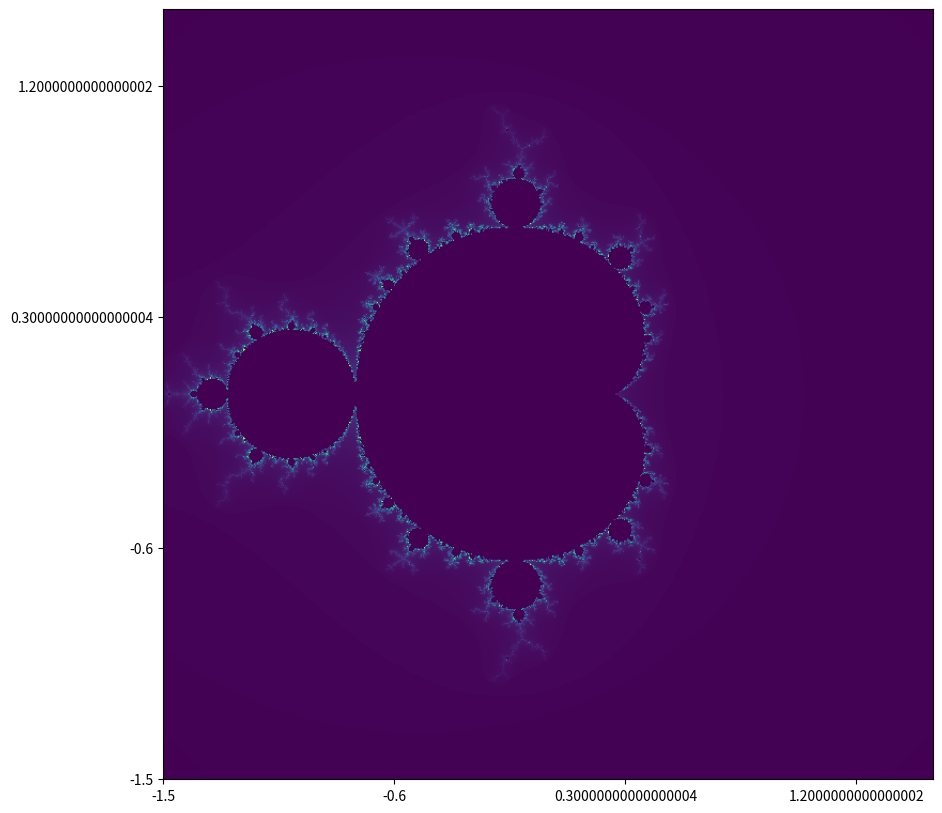

Recreate this plot in Python.
#!/usr/bin/env python3

import argparse
import numpy as np
import matplotlib.pyplot as plt

DPI = 72

def mandelbrot(c,iterationsNumber):
    z = c
    for n in range(iterationsNumber):
        if abs(z) > 2:
            return n
        z = z*z + c
    return 0

def burningShip(c,iterationsNumber):
    z = c
    for n in range(iterationsNumber):
        if abs(z) > 2:
            return n
        z = pow(abs(z.real) + 1j*abs(z.imag), 2) + c
    return 0

def buildFractal(algorithm, xmin,xmax,ymin,ymax,width,height,iterationsNumber):
    r1 = np.linspace(xmin, xmax, width)
    r2 = np.linspace(ymin, ymax, height)
    n3 = np.empty((width,height))
    for i in range(width):
        for j in range(height):
            if algorithm == "mandelbrot":
                n3[i,j] = mandelbrot(r1[i] + 1j*r2[j],iterationsNumber)
            elif algorithm == "burningShip":
                n3[i,j] = burningShip(r1[i] + 1j*r2[j],iterationsNumber)
            else:
                raise ValueError("Bad algorithm value")
    return (r1,r2,n3)

def drawPlot(algorithm, xmin,xmax,ymin,ymax,width=10,height=10,iterationsNumber=256):    
    img_width = DPI * width
    img_height = DPI * height
    x,y,z = buildFractal(algorithm, xmin,xmax,ymin,ymax,img_width,img_height,iterationsNumber)
    
    fig, ax = plt.subplots(figsize=(width, height), dpi=DPI)
    ticks = np.arange(0,img_width,3*DPI)
    x_ticks = xmin + (xmax-xmin)*ticks/img_width
    plt.xticks(ticks, x_ticks)
    y_ticks = ymin + (ymax-ymin)*ticks/img_width
    plt.yticks(ticks, y_ticks)
    
    ax.imshow(z.T,origin='lower')

    fig.show()
    
    fig.savefig("fractal.png")

def parseArgs():
    parser = argparse.ArgumentParser()

    parser.add_argument('algorithm', nargs='?', choices=['mandelbrot', 'burningShip'],
                        default='mandelbrot', help='Fractal algorithm')
    parser.add_argument('xmin',nargs='?', type=float, default = -1.5, help = 'Minimal value on x axis')
    parser.add_argument('xmax', nargs='?', type=float, default = 1.5, help = 'Maximum value on x axis')
    parser.add_argument('ymin', nargs='?', type=float, default = -1.5, help = 'Minimal value on y axis')
    parser.add_argument('ymax', nargs='?', type=float, default = 1.5, help = 'Maximum value on y axis')

    return parser.parse_args()

def main():
    args = parseArgs()
    drawPlot(args.algorithm, args.xmin, args.xmax, args.ymin, args.ymax)    

main()
